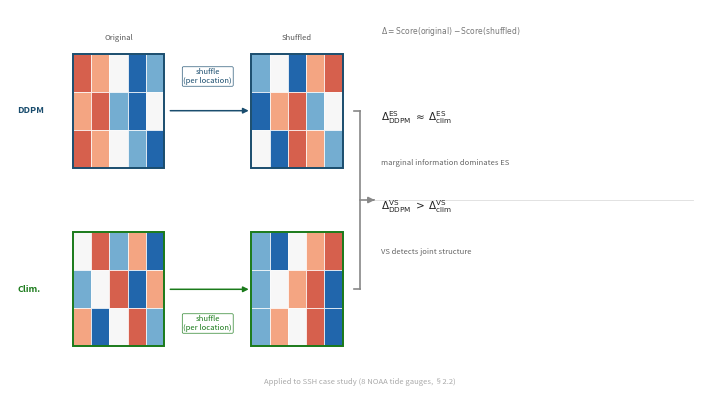

Recreate this plot in Python.
"""
Figure 2: Permutation protocol for separating marginal from joint forecast skill.

The key comparison is the relative drop in scores:
  Δ = Score(original) − Score(shuffled)
applied to both DDPM and climatology draws separately.
ES: Δ_DDPM ≈ Δ_clim  → marginal information dominates ES
VS: Δ_DDPM > Δ_clim  → VS detects DDPM joint structure above climatology

Run from project root:
    PYTHONPATH=. python scripts/plots/figure2_protocol.py
"""
import numpy as np
import matplotlib
matplotlib.use("Agg")
import matplotlib.pyplot as plt
from matplotlib.patches import Rectangle
from pathlib import Path

OUT_DIR = Path("figures/main")
OUT_DIR.mkdir(exist_ok=True, parents=True)

CELL5  = ["#2166ac", "#74add1", "#f7f7f7", "#f4a582", "#d6604d"]
C_DDPM = "#1a4d6e"   # dark blue — DDPM track
C_CLIM = "#1a7a1a"   # vivid green — climatology track
C_GRAY = "#888888"

# ── Grid data (schematic) ──────────────────────────────────────────────────────
# DDPM original: columns 0-1 warm, 3-4 cold — structured spatial covariance
DDPM_ORIG = np.array([
    [4, 3, 2, 0, 1],
    [3, 4, 1, 0, 2],
    [4, 3, 2, 1, 0],
])
# Climatology: no column structure (independent marginal draws)
CLIM_ORIG = np.array([
    [2, 4, 1, 3, 0],
    [1, 2, 4, 0, 3],
    [3, 0, 2, 4, 1],
])
rng = np.random.default_rng(42)
DDPM_SHUF = np.array([rng.permutation(row) for row in DDPM_ORIG])
CLIM_SHUF = np.array([rng.permutation(row) for row in CLIM_ORIG])

NR, NC = DDPM_ORIG.shape   # 3, 5
CW, CH = 0.026, 0.10       # cell size in axes-fraction

# ── Figure ─────────────────────────────────────────────────────────────────────
fig = plt.figure(figsize=(7.0, 3.8))
ax  = fig.add_axes([0, 0, 1, 1])
ax.set_xlim(0, 1)
ax.set_ylim(0, 1)
ax.axis("off")


def draw_grid(ax, data, left, bottom, outline_color, outline_lw=0.9):
    nr, nc = data.shape
    for i in range(nr):
        for j in range(nc):
            ax.add_patch(Rectangle(
                (left + j * CW, bottom + (nr - 1 - i) * CH), CW, CH,
                transform=ax.transAxes, clip_on=False,
                facecolor=CELL5[data[i, j]], edgecolor="white", linewidth=0.5,
            ))
    ax.add_patch(Rectangle(
        (left, bottom), nc * CW, nr * CH,
        transform=ax.transAxes, clip_on=False,
        facecolor="none", edgecolor=outline_color, linewidth=outline_lw,
    ))


def farrow(ax, xy, xytext, color, lw=1.0, ms=8):
    ax.annotate("", xy=xy, xytext=xytext,
                xycoords="axes fraction", textcoords="axes fraction",
                arrowprops=dict(arrowstyle="-|>", color=color, lw=lw,
                                mutation_scale=ms))


# ── Layout ─────────────────────────────────────────────────────────────────────
D_CY = 0.735   # DDPM track y-center
C_CY = 0.265   # Clim track y-center
DIV_Y = 0.500  # divider between ES and VS results

ORIG_L = 0.09
D_ORIG_B = D_CY - NR * CH / 2   # 0.585
C_ORIG_B = C_CY - NR * CH / 2   # 0.115
ORIG_R = ORIG_L + NC * CW        # 0.220

SHUF_L = 0.345
D_SHUF_B = D_ORIG_B
C_SHUF_B = C_ORIG_B
SHUF_R = SHUF_L + NC * CW        # 0.475

CMP_L = 0.530   # comparison section left edge
SH_MX = (ORIG_R + SHUF_L) / 2   # midpoint of arrow section

# ── Track labels ──────────────────────────────────────────────────────────────
ax.text(0.01, D_CY, "DDPM",
        ha="left", va="center", fontsize=6.5, color=C_DDPM,
        fontweight="bold", transform=ax.transAxes)
ax.text(0.01, C_CY, "Clim.",
        ha="left", va="center", fontsize=6.5, color=C_CLIM,
        fontweight="bold", transform=ax.transAxes)

# ── Original grids ────────────────────────────────────────────────────────────
draw_grid(ax, DDPM_ORIG, ORIG_L, D_ORIG_B, C_DDPM, outline_lw=1.4)
draw_grid(ax, CLIM_ORIG, ORIG_L, C_ORIG_B, C_CLIM, outline_lw=1.4)
ax.text(ORIG_L + NC * CW / 2, D_ORIG_B + NR * CH + 0.03, "Original",
        ha="center", va="bottom", fontsize=5.5, color="#555555",
        transform=ax.transAxes)

# ── Shuffle arrows — one per track with individual labels ─────────────────────
farrow(ax, (SHUF_L, D_CY), (ORIG_R + 0.005, D_CY), C_DDPM, lw=1.1, ms=8)
farrow(ax, (SHUF_L, C_CY), (ORIG_R + 0.005, C_CY), C_CLIM, lw=1.1, ms=8)

shuf_kw = dict(ha="center", va="center", fontsize=5.5,
               style="italic", transform=ax.transAxes)
ax.text(SH_MX, D_CY + 0.09, "shuffle\n(per location)",
        color=C_DDPM,
        bbox=dict(boxstyle="round,pad=0.15", facecolor="white",
                  edgecolor=C_DDPM, linewidth=0.5, alpha=0.92),
        **shuf_kw)
ax.text(SH_MX, C_CY - 0.09, "shuffle\n(per location)",
        color=C_CLIM,
        bbox=dict(boxstyle="round,pad=0.15", facecolor="white",
                  edgecolor=C_CLIM, linewidth=0.5, alpha=0.92),
        **shuf_kw)

# ── Shuffled grids ────────────────────────────────────────────────────────────
draw_grid(ax, DDPM_SHUF, SHUF_L, D_SHUF_B, C_DDPM, outline_lw=1.4)
draw_grid(ax, CLIM_SHUF, SHUF_L, C_SHUF_B, C_CLIM, outline_lw=1.4)
ax.text(SHUF_L + NC * CW / 2, D_SHUF_B + NR * CH + 0.03, "Shuffled",
        ha="center", va="bottom", fontsize=5.5, color="#555555",
        transform=ax.transAxes)

# ── Bracket connecting both shuffled grids → comparison section ───────────────
BK_X = SHUF_R + 0.025
# Vertical spine
ax.plot([BK_X, BK_X], [C_CY, D_CY], color=C_GRAY, lw=1.2,
        transform=ax.transAxes, clip_on=False)
# Horizontal ticks at each track
for y in [D_CY, C_CY]:
    ax.plot([BK_X - 0.008, BK_X], [y, y], color=C_GRAY, lw=1.2,
            transform=ax.transAxes, clip_on=False)
# Horizontal line to comparison + arrowhead
ax.plot([BK_X, CMP_L - 0.01], [DIV_Y, DIV_Y], color=C_GRAY, lw=1.2,
        transform=ax.transAxes, clip_on=False)
farrow(ax, (CMP_L - 0.005, DIV_Y), (CMP_L - 0.015, DIV_Y), C_GRAY, lw=1.2, ms=9)

# ── Comparison section ────────────────────────────────────────────────────────
ax.text(CMP_L, 0.96,
        r"$\Delta = \mathrm{Score(original)} - \mathrm{Score(shuffled)}$",
        ha="left", va="top", fontsize=5.5, color="#777777",
        style="italic", transform=ax.transAxes)

# Thin divider
ax.plot([CMP_L - 0.01, 0.975], [DIV_Y, DIV_Y],
        color="#dddddd", lw=0.6, transform=ax.transAxes, clip_on=False)

# ES result (above divider)
ES_Y = (D_CY + DIV_Y) / 2
ax.text(CMP_L, ES_Y + 0.10,
        r"$\Delta_{\mathrm{DDPM}}^{\mathrm{ES}}\;\approx\;\Delta_{\mathrm{clim}}^{\mathrm{ES}}$",
        ha="left", va="center", fontsize=7.5, color="#222222",
        transform=ax.transAxes)
ax.text(CMP_L, ES_Y - 0.02,
        "marginal information dominates ES",
        ha="left", va="center", fontsize=5.5, color="#666666",
        style="italic", transform=ax.transAxes)

# VS result (below divider)
VS_Y = (DIV_Y + C_CY) / 2
ax.text(CMP_L, VS_Y + 0.10,
        r"$\Delta_{\mathrm{DDPM}}^{\mathrm{VS}}\;>\;\Delta_{\mathrm{clim}}^{\mathrm{VS}}$",
        ha="left", va="center", fontsize=7.5, color="#222222",
        transform=ax.transAxes)
ax.text(CMP_L, VS_Y - 0.02,
        "VS detects joint structure",
        ha="left", va="center", fontsize=5.5, color="#666666",
        style="italic", transform=ax.transAxes)

# ── Footnote ──────────────────────────────────────────────────────────────────
ax.text(0.5, 0.01,
        "Applied to SSH case study (8 NOAA tide gauges, §2.2)",
        ha="center", va="bottom", fontsize=5.5, color="#aaaaaa",
        transform=ax.transAxes)

# ── Save ──────────────────────────────────────────────────────────────────────
fig.savefig(OUT_DIR / "figure1.pdf", bbox_inches="tight")
fig.savefig(OUT_DIR / "figure1.png", dpi=150, bbox_inches="tight")
print("Saved figures/figure1.pdf and figures/figure1.png")


if __name__ == "__main__":
    pass
